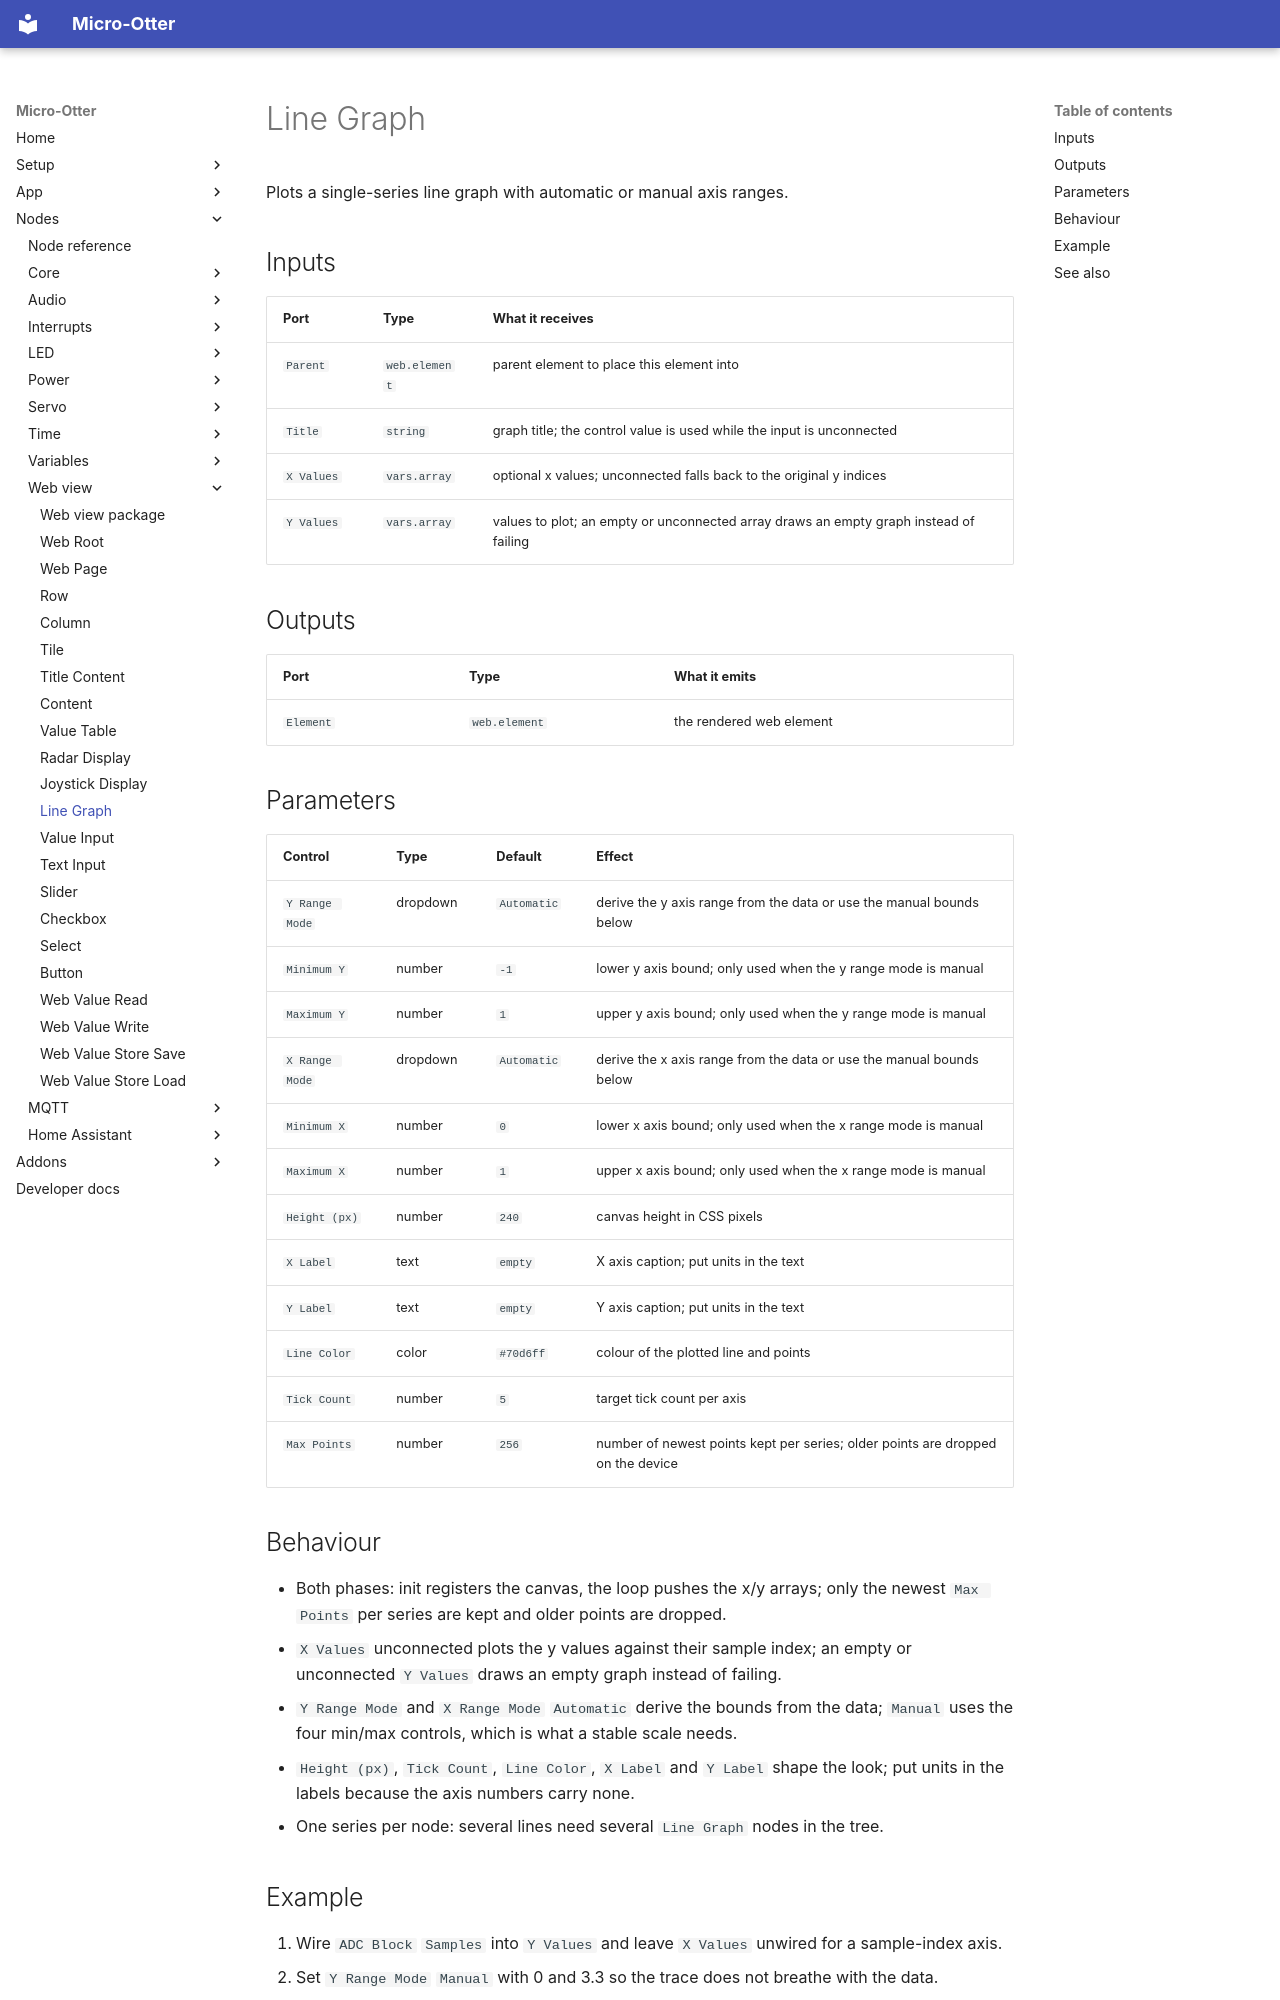

repository: dodeka12/micro-otter · page: nodes/webview/graph-display/index.html · generator: mkdocs

# Line Graph

Plots a single-series line graph with automatic or manual axis ranges.

## Inputs

| Port | Type | What it receives |
|---|---|---|
| `Parent` | `web.element` | parent element to place this element into |
| `Title` | `string` | graph title; the control value is used while the input is unconnected |
| `X Values` | `vars.array` | optional x values; unconnected falls back to the original y indices |
| `Y Values` | `vars.array` | values to plot; an empty or unconnected array draws an empty graph instead of failing |

## Outputs

| Port | Type | What it emits |
|---|---|---|
| `Element` | `web.element` | the rendered web element |

## Parameters

| Control | Type | Default | Effect |
|---|---|---|---|
| `Y Range Mode` | dropdown | `Automatic` | derive the y axis range from the data or use the manual bounds below |
| `Minimum Y` | number | `-1` | lower y axis bound; only used when the y range mode is manual |
| `Maximum Y` | number | `1` | upper y axis bound; only used when the y range mode is manual |
| `X Range Mode` | dropdown | `Automatic` | derive the x axis range from the data or use the manual bounds below |
| `Minimum X` | number | `0` | lower x axis bound; only used when the x range mode is manual |
| `Maximum X` | number | `1` | upper x axis bound; only used when the x range mode is manual |
| `Height (px)` | number | `240` | canvas height in CSS pixels |
| `X Label` | text | `empty` | X axis caption; put units in the text |
| `Y Label` | text | `empty` | Y axis caption; put units in the text |
| `Line Color` | color | `#70d6ff` | colour of the plotted line and points |
| `Tick Count` | number | `5` | target tick count per axis |
| `Max Points` | number | `256` | number of newest points kept per series; older points are dropped on the device |

## Behaviour

- Both phases: init registers the canvas, the loop pushes the x/y arrays; only the newest `Max Points`
  per series are kept and older points are dropped.
- `X Values` unconnected plots the y values against their sample index; an empty or unconnected
  `Y Values` draws an empty graph instead of failing.
- `Y Range Mode` and `X Range Mode` `Automatic` derive the bounds from the data; `Manual` uses the
  four min/max controls, which is what a stable scale needs.
- `Height (px)`, `Tick Count`, `Line Color`, `X Label` and `Y Label` shape the look; put units in the
  labels because the axis numbers carry none.
- One series per node: several lines need several `Line Graph` nodes in the tree.
